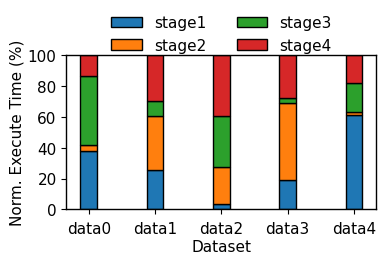

This chart was generated by the following Python code:
import numpy as np
import matplotlib.pyplot as plt
import matplotlib.pylab as pylab

def plot_stack_bar(plot_params, my_params, Y, labels, xlabel, ylabel, anchor=None, figpath=None):
  # print(plt.rcParams.keys())
    pylab.rcParams.update(plot_params)  #更新自己的设置
    plt.rcParams['pdf.fonttype'] = 42

    width = my_params['bar_width']
    colors = my_params['colors']
    hatchs = my_params['hatchs']

    fig, ax = plt.subplots()

    n = Y.shape[1]
    ind = np.arange(n)                # the x locations for the groups
    pre_bottom = np.zeros(len(Y[0]))
    for i, y in enumerate(Y):
        plt.bar(ind,y,width,color=colors[i], label =labels[i], bottom=pre_bottom, linewidth=params['lines.linewidth'], edgecolor='black')
        pre_bottom += y  

    
    plt.xticks(np.arange(n), xticks, rotation=0)

    ax.set_xticks(np.arange(n), xticks, rotation=0)
    ax.tick_params(axis='x', pad=5)
    ax.set_ylim(0, 100)

    plt.legend(labels, ncol=my_params['ncol'],
                bbox_to_anchor=my_params['anchor'],
                columnspacing=my_params['columnspacing'],
                labelspacing=my_params['labelspacing'],
                handletextpad=my_params['handletextpad'],
                handleheight=my_params['handleheight'],
                handlelength=my_params['handlelength'])


    plt.xlabel(xlabel, labelpad=2)
    plt.ylabel(ylabel, labelpad=2)

    # axes = plt.gca()
    ax.spines[['right', 'top']].set_visible(True)
    ax.tick_params(bottom=True, left=True) # x,y轴的刻度线

    ax.spines['bottom'].set_linewidth(params['lines.linewidth'])
    ax.spines['left'].set_linewidth(params['lines.linewidth'])
    ax.spines['right'].set_linewidth(params['lines.linewidth'])
    ax.spines['top'].set_linewidth(params['lines.linewidth'])

    figpath = 'plot.pdf' if not figpath else figpath
    plt.savefig(figpath, dpi=1000, bbox_inches='tight', pad_inches=0, format='pdf')
    print(figpath, 'is plot.')
    plt.close()


def normalized_Y(Y):
  col_sum = Y.sum(axis=0)
  Y = Y / col_sum[np.newaxis, :]
  return Y


if __name__ == '__main__':
 

  params={
    'axes.labelsize': '11',
    'xtick.labelsize':'11',
    'ytick.labelsize':'11',
    'lines.linewidth': 1,
    'legend.fontsize': '11',
    'figure.figsize' : '4, 2',
    'legend.loc': 'upper center', #[]"upper right", "upper left"]
    'legend.frameon': False,
    'font.family': 'Arial',
    'font.serif': 'Arial',
  }

  my_params={
    'ncol': 2, # 图例列数
    'anchor': (0.5, 1.35), # 图例位置
    'columnspacing': 2, # 横向图例间距
    'labelspacing': 0.5, # 纵向图例间距
    'handletextpad': 0.8 , # 文字距离
    'handleheight': 0.7, # 图例高度
    'handlelength': 2, # 图例宽度

    'bar_width': 0.25,
    'colors': ['C0','C1','C2','C3',],
    'hatchs': ['xx','..','**','++'],
  }

  Y1 = np.random.randint(0, 101, size=(4, 5))
  Y2 = np.random.randint(0, 101, size=(4, 5))

  Y1 = normalized_Y(Y1) * 100
  Y2 = normalized_Y(Y2) * 100

  labels = ['stage1', 'stage2', 'stage3', 'stage4']
  xticks = [f'data{i}' for i in range(5)]
  xlabel = 'Dataset'
  ylabel = 'Norm. Execute Time (%)'

  plot_stack_bar(params, my_params, Y1, labels, xlabel, ylabel, xticks, figpath='stack_bar.pdf')
